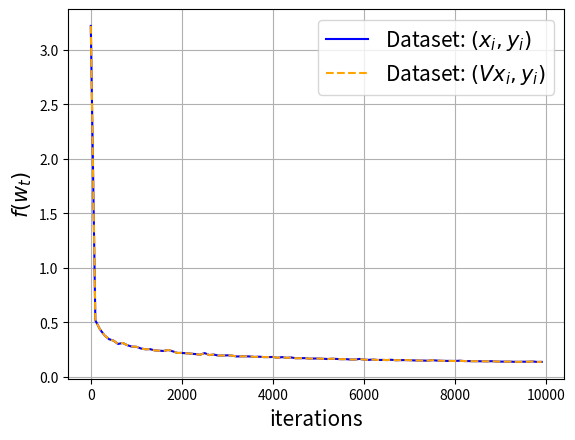
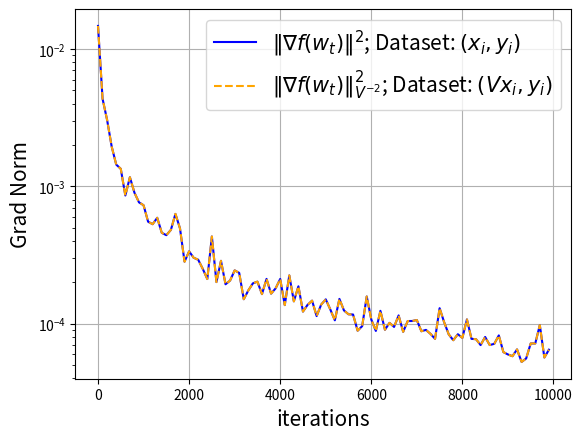
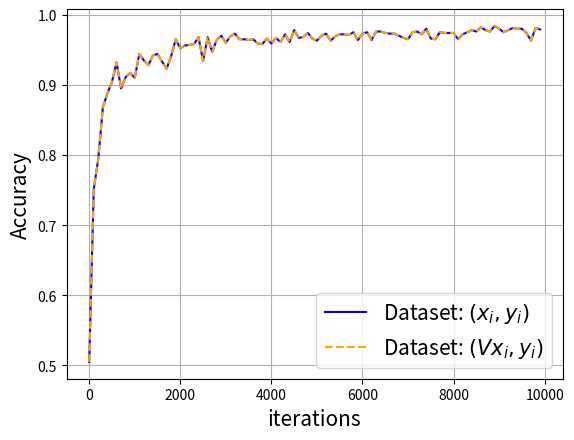

Write the Python code that produced these figures, in order.
#!/usr/bin/env python3
# -*- coding: utf-8 -*-

import numpy as np
import matplotlib.pyplot as plt

### Data Generation

### Initialize the number of features and data points
n_feature = 20   # dimension of data
n_data = 1000    # number of data-points
n_iteration = int(1e5)  
n_trial = 1
n_epoch = 10
S = 10      # size of mini batch

### Initialize the data matrix and optimal weight
np.random.seed(0)
X = np.random.normal(0, 1, (n_data, n_feature))/np.sqrt(n_feature)
w_optimal = np.random.normal(0, 10, n_feature)

### Generate the scaling diagonal matrix V such that each of the elements is e^r where r is generated from Uniform(-10, 10)
V = np.diag(np.exp(np.random.uniform(-10, 10, n_feature)))
V_inv_sq = np.linalg.matrix_power(np.linalg.inv(V), 2) 
### Scale the data matrix using V
X_scaled = X @ V

### Fix the array of labels y
y = np.sign(X_scaled @ w_optimal)
y[y == 0] = 1    # Note that np.sign(0) = 0. So we set the label y = 1 in case any of the y is 0.


### Define Functions

### Define F
def F(X, y, w,lmd1=0):
  r = -y*X.dot(w)
  expr = np.exp(r);
  return np.mean(np.log(1+expr))+ 0.5 * lmd1 * np.linalg.norm(w)**2

### Define Grad F
def dF(X, y, w,lmd1=0):
  r = -y*X.dot(w)
  expr = np.exp(r);
  grad= X.T.dot(-expr/(1+expr)*y)   
  return grad + lmd1 * w



### Choose hyperparameters
beta = 1e-2
eta = 1/((dF(X,y,np.zeros(n_feature))/n_data)**2)
etaScaled = 1/((dF(X_scaled,y,np.zeros(n_feature))/n_data)**2)
# eta, etaScaled = 0, 0

### Initiaalize 
w = np.random.randn(n_feature)*0.0    # intialize w = 0 
wScaled = np.random.randn(n_feature)*0.0    # intialize w = 0 

gScaled_sum = 0
gScaled_normsum = 0

g_sum = 0
g_normsum = 0

KATEhist = []
KATEhistScaled = []

for epo in range(n_epoch):
    for it in range(n_data):
        i = np.random.randint(n_data)
        j = np.minimum(n_data, i+S)
        y_batch = y[i:j]  # batch label
        
        # for scaled data
        X_batch = X_scaled[i:j,:]  # batch Scaled data
        g = dF(X_batch,y_batch,wScaled)/S # gradient of scaled data
        gScaled_sum += g*g
        gScaled_normsum += (g*g)/gScaled_sum
        wScaled -= (beta * np.sqrt(etaScaled * gScaled_sum + gScaled_normsum)) * (g/gScaled_sum)
        KATEhistScaled.append((F(X_scaled, y, wScaled), (dF(X_scaled, y, wScaled)/n_data).dot(V_inv_sq @ (dF(X_scaled, y, wScaled)/n_data)), np.sum([y*X_scaled.dot(wScaled) >= 0])/n_data))
        
        X_batch = X[i:j,:]
        g = dF(X_batch, y_batch, w)/S
        g_sum += g*g
        g_normsum += (g*g)/g_sum
        w -= (beta * np.sqrt(eta * g_sum + g_normsum)) * (g/g_sum)
        KATEhist.append((F(X, y, w), np.linalg.norm(dF(X, y, w)/n_data)**2, np.sum([y*X.dot(w) >= 0])/n_data))
        
    

### Make a single plot for f and grad f and Accuracy
marker = np.arange(0, n_epoch * n_data, (n_epoch * n_data)/100, dtype='int')

plt.figure()
plt.plot(marker, [KATEhist[i][0] for i in marker], color = 'b', label = r'Dataset: $(x_i,y_i)$')
plt.plot(marker, [KATEhistScaled[i][0] for i in marker], color = 'orange', linestyle = 'dashed', label = r'Dataset: $(Vx_i,y_i)$')
plt.grid(True)
plt.ylabel(r'$f(w_t)$', fontsize = 15)
plt.xlabel('iterations', fontsize = 15)
plt.legend(fontsize = 15)
plt.savefig(r'scale_functionval.pdf')

plt.figure()
plt.plot(marker, [KATEhist[i][1] for i in marker], color = 'b', label = r'$\Vert \nabla f(w_t) \Vert^2$; Dataset: $(x_i,y_i)$')
plt.plot(marker, [KATEhistScaled[i][1] for i in marker], color = 'orange', linestyle = 'dashed', label = r'$\Vert \nabla f(w_t) \Vert^2_{V^{-2}}$; Dataset: $(Vx_i,y_i)$')
plt.yscale('log')
plt.grid(True)
plt.ylabel(r'Grad Norm', fontsize = 15)
plt.xlabel('iterations', fontsize = 15)
plt.legend(fontsize = 15)
plt.savefig(r'scale_grad.pdf')

plt.figure()
plt.plot(marker, [KATEhist[i][2] for i in marker], color = 'b', label = r'Dataset: $(x_i,y_i)$')
plt.plot(marker, [KATEhistScaled[i][2] for i in marker], color = 'orange', linestyle = 'dashed', label = r'Dataset: $(Vx_i,y_i)$')
plt.grid(True)
plt.ylabel(r'Accuracy', fontsize = 15)
plt.xlabel('iterations', fontsize = 15)
plt.legend(fontsize = 15)
plt.savefig(r'scale_accuracy.pdf')


